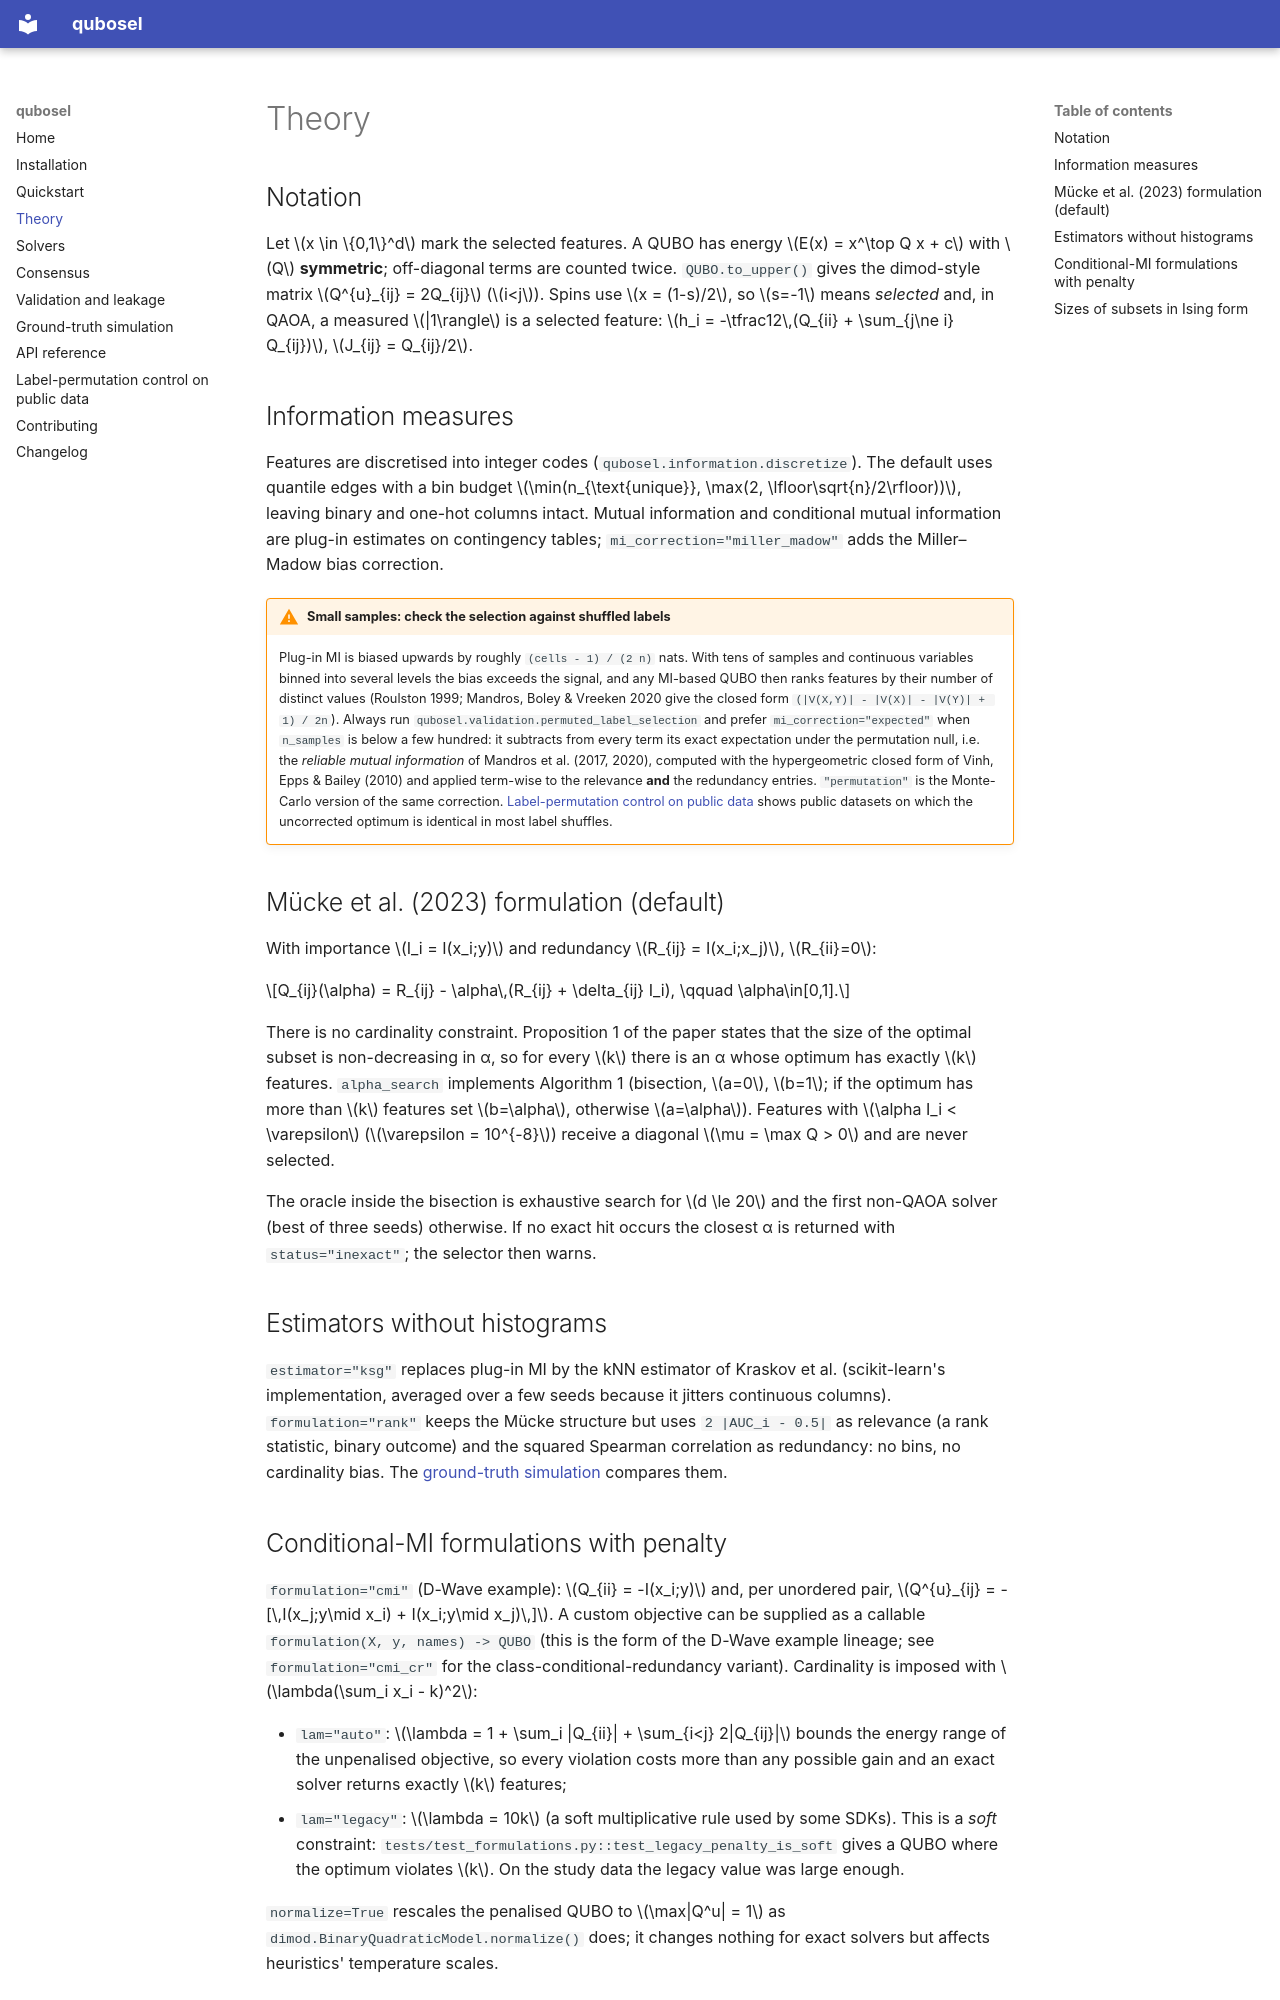

repository: dpiccolomd/qubosel · page: theory/index.html · generator: mkdocs

# Theory

## Notation

Let $x \in \{0,1\}^d$ mark the selected features. A QUBO has energy
$E(x) = x^\top Q x + c$ with $Q$ **symmetric**; off-diagonal terms are counted
twice. `QUBO.to_upper()` gives the dimod-style matrix
$Q^{u}_{ij} = 2Q_{ij}$ ($i<j$). Spins use $x = (1-s)/2$, so $s=-1$ means
*selected* and, in QAOA, a measured $|1\rangle$ is a selected feature:
$h_i = -\tfrac12\,(Q_{ii} + \sum_{j\ne i} Q_{ij})$, $J_{ij} = Q_{ij}/2$.

## Information measures

Features are discretised into integer codes (`qubosel.information.discretize`).
The default uses quantile edges with a bin budget
$\min(n_{\text{unique}}, \max(2, \lfloor\sqrt{n}/2\rfloor))$, leaving binary and
one-hot columns intact. Mutual information and conditional mutual information
are plug-in estimates on contingency tables; `mi_correction="miller_madow"`
adds the Miller–Madow bias correction.

!!! warning "Small samples: check the selection against shuffled labels"
    Plug-in MI is biased upwards by roughly ``(cells - 1) / (2 n)`` nats. With
    tens of samples and continuous variables binned into several levels the
    bias exceeds the signal, and any MI-based QUBO then ranks features by their
    number of distinct values (Roulston 1999; Mandros, Boley & Vreeken 2020
    give the closed form ``(|V(X,Y)| - |V(X)| - |V(Y)| + 1) / 2n``). Always run
    `qubosel.validation.permuted_label_selection` and prefer
    `mi_correction="expected"` when ``n_samples`` is below a few hundred: it
    subtracts from every term its exact expectation under the permutation
    null, i.e. the *reliable mutual information* of Mandros et al. (2017,
    2020), computed with the hypergeometric closed form of Vinh, Epps & Bailey
    (2010) and applied term-wise to the relevance **and** the redundancy
    entries. ``"permutation"`` is the Monte-Carlo version of the same
    correction. [Label-permutation control on public data](public-small-n.md)
    shows public datasets on which the uncorrected optimum is identical in
    most label shuffles.

## Mücke et al. (2023) formulation (default)

With importance $I_i = I(x_i;y)$ and redundancy $R_{ij} = I(x_i;x_j)$,
$R_{ii}=0$:

$$Q_{ij}(\alpha) = R_{ij} - \alpha\,(R_{ij} + \delta_{ij} I_i), \qquad \alpha\in[0,1].$$

There is no cardinality constraint. Proposition 1 of the paper states that
the size of the optimal subset is non-decreasing in α, so for every $k$ there
is an α whose optimum has exactly $k$ features. `alpha_search` implements
Algorithm 1 (bisection, $a=0$, $b=1$; if the optimum has more than $k$
features set $b=\alpha$, otherwise $a=\alpha$). Features with $\alpha I_i <
\varepsilon$ ($\varepsilon = 10^{-8}$) receive a diagonal $\mu = \max Q > 0$ and
are never selected.

The oracle inside the bisection is exhaustive search for $d \le 20$ and the
first non-QAOA solver (best of three seeds) otherwise. If no exact hit occurs
the closest α is returned with `status="inexact"`; the selector then warns.

## Estimators without histograms

`estimator="ksg"` replaces plug-in MI by the kNN estimator of Kraskov et al.
(scikit-learn's implementation, averaged over a few seeds because it jitters
continuous columns). `formulation="rank"` keeps the Mücke structure but uses
``2 |AUC_i - 0.5|`` as relevance (a rank statistic, binary outcome) and the
squared Spearman correlation as redundancy: no bins, no cardinality bias.
The [ground-truth simulation](simulation.md) compares them.
